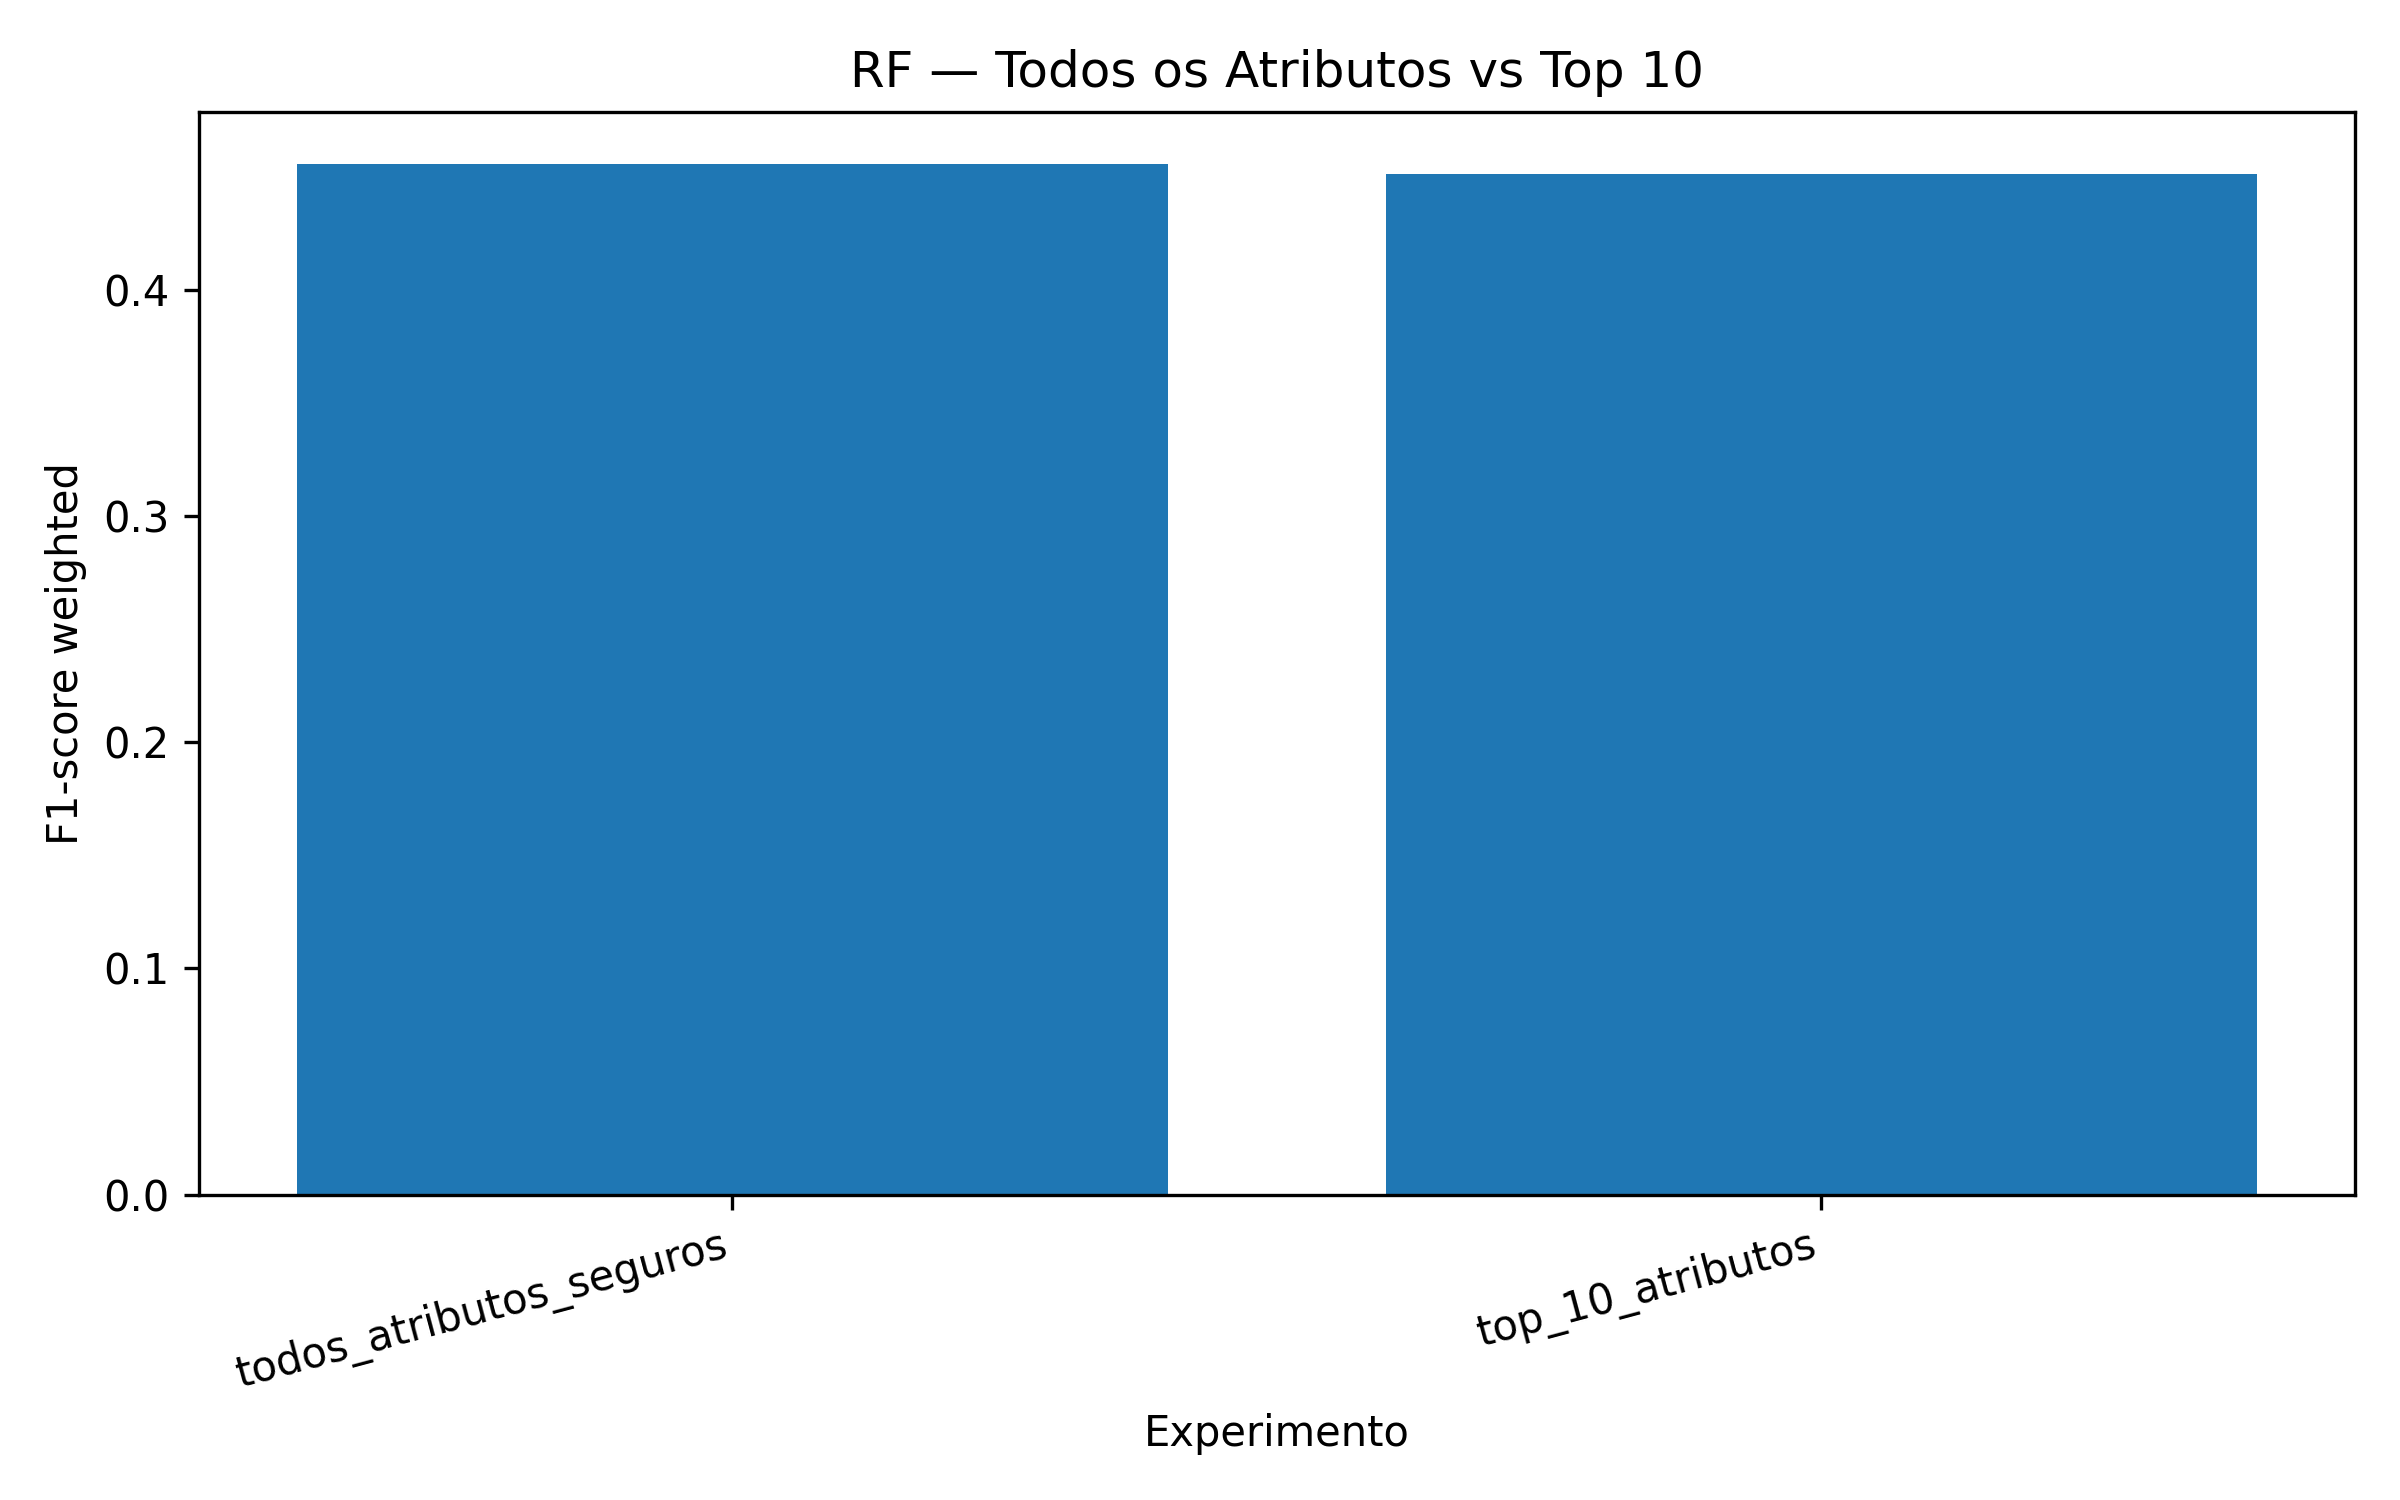

Data behind this chart, as committed beside it:
experimento, features, accuracy_train, accuracy_test, f1_weighted, f1_macro, gap_train_test
todos_atributos_seguros, 77, 1.0, 0.5059, 0.4558, 0.739, 0.4941
top_10_atributos, 10, 0.9831, 0.498, 0.451, 0.7341, 0.485
